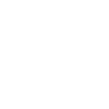
t = 0.00 s
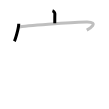
t = 2.25 s
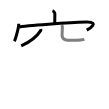
t = 4.50 s
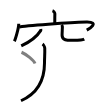
t = 6.50 s
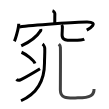
t = 8.75 s
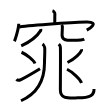
t = 11.00 s

The animated SVG that drew these frames (rendered in a browser with its animation timeline set to each time). Animation: 11 SMIL elements (animate=11); one cycle of 11.00 s.

<svg width="109px" height="109px" viewBox="0 0 px 109px" xmlns="http://www.w3.org/2000/svg" xmlns:xlink="http://www.w3.org/1999/xlink" xml:space="preserve" version="1.1"  baseProfile="full">
<path d="M52.48,10.75c0.99,0.34,2.4,1.98,2.38,2.95c-0.07,3.05-0.07,6.74-0.08,9.52" style="fill:none;stroke:black;stroke-width:3;opacity:0">
  <animate attributeType="CSS" attributeName="opacity" from="0" to="1" begin="0s" dur="1s" repeatCount="0" fill="freeze" />
</path>
<path d="M18.75,23.75c0,3.96-3.01,14.86-4.38,17.5" style="fill:none;stroke:black;stroke-width:3;opacity:0">
  <animate attributeType="CSS" attributeName="opacity" from="0" to="1" begin="1s" dur="1s" repeatCount="0" fill="freeze" />
</path>
<path d="M19.37,27.05c12.8-1.81,58.5-5.04,67.84-4.94c12.09,0.13,2.56,6.33-0.45,8.05" style="fill:none;stroke:black;stroke-width:3;opacity:0">
  <animate attributeType="CSS" attributeName="opacity" from="0" to="1" begin="2s" dur="1s" repeatCount="0" fill="freeze" />
</path>
<path d="M40.76,29c0.06,0.4,0.22,1.07-0.11,1.6c-3.05,4.92-9.46,10.59-19.42,15.32" style="fill:none;stroke:black;stroke-width:3;opacity:0">
  <animate attributeType="CSS" attributeName="opacity" from="0" to="1" begin="3s" dur="1s" repeatCount="0" fill="freeze" />
</path>
<path d="M61.59,24.87c0.43,0.53,0.8,1.15,0.8,1.96c0,2.15-0.31,5.92-0.31,8.38c0,5.75,6.28,5.1,11.4,5.1c5.4,0,10.04-0.74,10.79-1.16" style="fill:none;stroke:black;stroke-width:3;opacity:0">
  <animate attributeType="CSS" attributeName="opacity" from="0" to="1" begin="4s" dur="1s" repeatCount="0" fill="freeze" />
</path>
<path d="M42.6,44c0.72,0.55,2.12,3.05,2.15,4c0.22,6.75-0.25,8.39-0.25,15c0,19.78-10.23,31.83-23.5,37.75" style="fill:none;stroke:black;stroke-width:3;opacity:0">
  <animate attributeType="CSS" attributeName="opacity" from="0" to="1" begin="5s" dur="1s" repeatCount="0" fill="freeze" />
</path>
<path d="M21.5,52.25C26.26,54.23,33.8,60.41,35,63.5" style="fill:none;stroke:black;stroke-width:3;opacity:0">
  <animate attributeType="CSS" attributeName="opacity" from="0" to="1" begin="6s" dur="1s" repeatCount="0" fill="freeze" />
</path>
<path d="M16.5,79.25c1,1.25,3.31,0.96,4.48,0.38c1.61-0.81,12.7-6.99,19.02-10.88" style="fill:none;stroke:black;stroke-width:3;opacity:0">
  <animate attributeType="CSS" attributeName="opacity" from="0" to="1" begin="7s" dur="1s" repeatCount="0" fill="freeze" />
</path>
<path d="M58.82,44.12c0.85,0.83,1.52,1.82,1.57,3.1c0.23,5.73-0.03,38.79-0.03,42.69c0,9.11,7.55,8,17.58,7.93c12.56-0.09,16.12-2.59,16.12-8.89" style="fill:none;stroke:black;stroke-width:3;opacity:0">
  <animate attributeType="CSS" attributeName="opacity" from="0" to="1" begin="8s" dur="1s" repeatCount="0" fill="freeze" />
</path>
<path d="M81.5,49.25c0.04,0.31,0.08,0.81-0.08,1.25c-0.96,2.64-6.43,8.45-13.92,12" style="fill:none;stroke:black;stroke-width:3;opacity:0">
  <animate attributeType="CSS" attributeName="opacity" from="0" to="1" begin="9s" dur="1s" repeatCount="0" fill="freeze" />
</path>
<path d="M67,69.25c5.12,2.43,13.22,9.98,14.5,13.75" style="fill:none;stroke:black;stroke-width:3;opacity:0">
  <animate attributeType="CSS" attributeName="opacity" from="0" to="1" begin="10s" dur="1s" repeatCount="0" fill="freeze" />
</path>
</svg>
